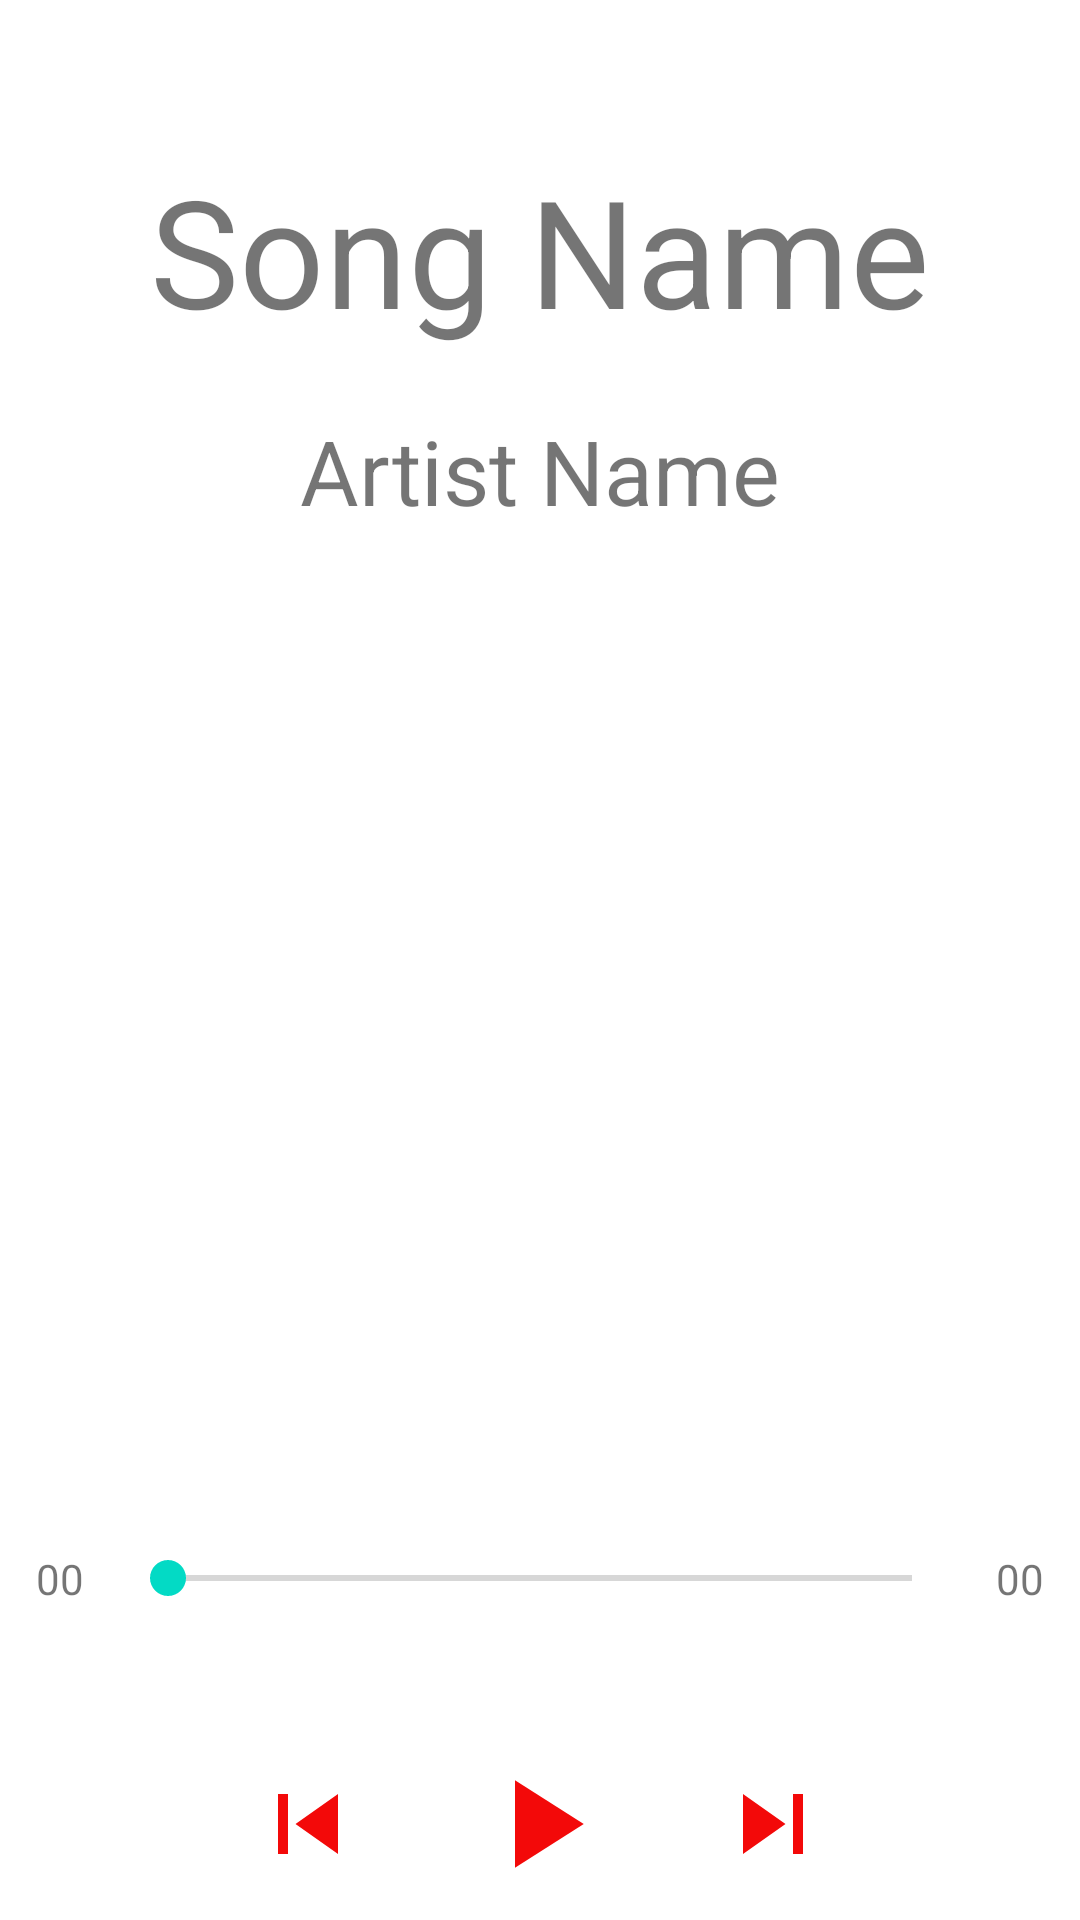

Produce the Android XML layout that renders to this screen, including the resource entries it uses.
<!-- AndroidManifest.xml: application theme Theme.Musicals -->
<!-- res/layout/activity_music_player.xml -->
<?xml version="1.0" encoding="utf-8"?>
<layout xmlns:android="http://schemas.android.com/apk/res/android"
    xmlns:app="http://schemas.android.com/apk/res-auto"
    xmlns:tools="http://schemas.android.com/tools">

    <data>

        <variable
            name="viewModel"
            type="com.example.musicals.viewmodels.MusicPlayerViewModel" />
    </data>

    <ScrollView
        android:layout_width="match_parent"
        android:layout_height="match_parent"
        android:fillViewport="true">

        <androidx.constraintlayout.widget.ConstraintLayout
            android:layout_width="match_parent"
            android:layout_height="wrap_content"
            tools:context=".views.activity.MusicPlayerActivity">


            <TextView
                android:id="@+id/song_Name"
                android:layout_width="wrap_content"
                android:layout_height="wrap_content"
                android:layout_marginLeft="20dp"
                android:layout_marginTop="50dp"
                android:layout_marginRight="20dp"
                android:marqueeRepeatLimit="marquee_forever"
                android:singleLine="true"
                android:text="@string/song_name"
                android:textAlignment="center"
                android:textSize="50sp"
                app:layout_constraintEnd_toEndOf="parent"
                app:layout_constraintStart_toStartOf="parent"
                app:layout_constraintTop_toTopOf="parent" />

            <TextView
                android:id="@+id/songArtist"
                android:layout_width="wrap_content"
                android:layout_height="wrap_content"
                android:layout_marginLeft="20dp"
                android:layout_marginTop="20dp"
                android:layout_marginRight="20dp"
                android:marqueeRepeatLimit="marquee_forever"
                android:singleLine="true"
                android:text="@string/artist_name"
                android:textSize="30sp"
                app:layout_constraintLeft_toLeftOf="@id/song_Name"
                app:layout_constraintRight_toRightOf="@id/song_Name"
                app:layout_constraintTop_toBottomOf="@id/song_Name" />

            <ImageView
                android:id="@+id/imageView"
                android:layout_width="0dp"
                android:layout_height="0dp"
                android:layout_marginStart="4dp"
                android:src="@drawable/default_song_thumbnail"
                app:layout_constraintEnd_toEndOf="@id/songArtist"
                app:layout_constraintHeight_default="percent"
                app:layout_constraintHeight_percent=".5"
                app:layout_constraintStart_toStartOf="@+id/songArtist"
                app:layout_constraintTop_toBottomOf="@+id/songArtist"
                app:layout_constraintWidth_default="percent"
                app:layout_constraintWidth_percent=".8"
                android:contentDescription="@string/music_thumbnail" />

            <ImageButton
                android:id="@+id/playPauseButton"
                android:layout_width="wrap_content"
                android:layout_height="wrap_content"
                android:layout_marginTop="48dp"
                android:background="@color/white"
                android:scaleType="fitCenter"
                android:src="@drawable/play_pause_button"
                app:layout_constraintEnd_toEndOf="@+id/seekBar"
                app:layout_constraintStart_toStartOf="@+id/seekBar"
                app:layout_constraintTop_toBottomOf="@+id/seekBar"
                android:contentDescription="@string/play_pause_button" />

            <ImageButton
                android:id="@+id/previousSong"
                android:layout_width="wrap_content"
                android:layout_height="wrap_content"
                android:background="@color/white"
                android:scaleType="fitCenter"
                android:src="@drawable/previous_song_button"
                app:layout_constraintBottom_toBottomOf="@id/playPauseButton"
                app:layout_constraintLeft_toLeftOf="parent"
                app:layout_constraintRight_toRightOf="@id/playPauseButton"
                app:layout_constraintTop_toTopOf="@id/playPauseButton"
                android:contentDescription="@string/previous_button" />

            <ImageButton
                android:id="@+id/nextSong"
                android:layout_width="wrap_content"
                android:layout_height="wrap_content"
                android:background="@color/white"
                android:scaleType="fitCenter"
                android:src="@drawable/play_next_button"
                app:layout_constraintBottom_toBottomOf="@id/playPauseButton"
                app:layout_constraintLeft_toLeftOf="@id/playPauseButton"
                app:layout_constraintRight_toRightOf="parent"
                app:layout_constraintTop_toTopOf="@id/playPauseButton"
                android:contentDescription="@string/next_button" />

            <SeekBar
                android:id="@+id/seekBar"
                android:layout_width="match_parent"
                android:layout_height="wrap_content"
                android:layout_marginLeft="40dp"
                android:layout_marginTop="20dp"
                android:layout_marginRight="40dp"
                app:layout_constraintTop_toBottomOf="@id/imageView" />

            <TextView
                android:id="@+id/startTiming"
                android:layout_width="wrap_content"
                android:layout_height="wrap_content"
                android:text="@string/start_time_song"
                app:layout_constraintBottom_toBottomOf="@id/seekBar"
                app:layout_constraintLeft_toLeftOf="parent"
                app:layout_constraintRight_toLeftOf="@id/seekBar"
                app:layout_constraintTop_toTopOf="@id/seekBar" />

            <TextView
                android:id="@+id/songDuration"
                android:layout_width="wrap_content"
                android:layout_height="wrap_content"
                android:text="@string/end_time_song"
                app:layout_constraintBottom_toBottomOf="@id/seekBar"
                app:layout_constraintLeft_toRightOf="@id/seekBar"
                app:layout_constraintRight_toRightOf="parent"
                app:layout_constraintTop_toTopOf="@id/seekBar" />
        </androidx.constraintlayout.widget.ConstraintLayout>
    </ScrollView>
</layout>
<!-- resources referenced by this layout -->
<resources>
  <color name="white">#FFFFFFFF</color>
  <!-- drawable play_next_button (drawable) -->
  <vector android:autoMirrored="true" android:height="40dp"
      android:tint="#F30909" android:viewportHeight="24"
      android:viewportWidth="24" android:width="40dp" xmlns:android="http://schemas.android.com/apk/res/android">
      <path android:fillColor="@android:color/white" android:pathData="M6,18l8.5,-6L6,6v12zM16,6v12h2V6h-2z"/>
  </vector>
  <!-- drawable play_pause_button (drawable) -->
  <vector android:autoMirrored="true" android:height="50dp"
      android:tint="#F30909" android:viewportHeight="24"
      android:viewportWidth="24" android:width="50dp" xmlns:android="http://schemas.android.com/apk/res/android">
      <path android:fillColor="@android:color/white" android:pathData="M8,5v14l11,-7z"/>
  </vector>
  <!-- drawable previous_song_button (drawable) -->
  <vector android:autoMirrored="true" android:height="40dp"
      android:tint="#F30909" android:viewportHeight="24"
      android:viewportWidth="24" android:width="40dp" xmlns:android="http://schemas.android.com/apk/res/android">
      <path android:fillColor="@android:color/white" android:pathData="M6,6h2v12L6,18zM9.5,12l8.5,6L18,6z"/>
  </vector>
  <string name="artist_name">Artist Name</string>
  <string name="end_time_song">00</string>
  <string name="music_thumbnail">Music Thumbnail</string>
  <string name="next_button">next button</string>
  <string name="play_pause_button">play pause button</string>
  <string name="previous_button">previous button</string>
  <string name="song_name">Song Name</string>
  <string name="start_time_song">00</string>
  <style name="Theme.Musicals" parent="Theme.MaterialComponents.DayNight.NoActionBar">
          
          <item name="colorPrimary">@color/themeColorRed</item>
          <item name="colorPrimaryVariant">#F37970</item>
          <item name="colorOnPrimary">@color/white</item>
          
          <item name="colorSecondary">@color/teal_200</item>
          <item name="colorSecondaryVariant">@color/teal_700</item>
          <item name="colorOnSecondary">@color/black</item>
          
          <item name="android:statusBarColor">@color/themeColorRed</item>
          
      </style>
  <color name="themeColorRed">#F44336</color>
  <color name="teal_200">#FF03DAC5</color>
  <color name="teal_700">#FF018786</color>
  <color name="black">#FF000000</color>
</resources>
